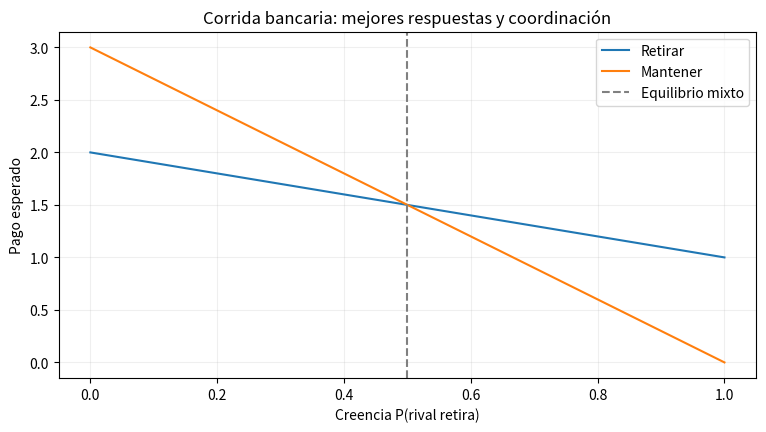

Generate this figure with matplotlib:
# Preparación reproducible y funciones del experimento
import matplotlib.pyplot as plt
payoffs={('M','M'):(3,3),('R','R'):(1,1),('R','M'):(2,0),('M','R'):(0,2)}
def best_responses():
    eq=[]
    for a in ('M','R'):
        for b in ('M','R'):
            ua,ub=payoffs[(a,b)]
            if ua>=payoffs[('M' if a=='R' else 'R',b)][0] and ub>=payoffs[(a,'M' if b=='R' else 'R')][1]:eq.append((a,b))
    return eq
assert set(best_responses())=={('M','M'),('R','R')}



p=[i/100 for i in range(101)]
ur=[2-x for x in p];um=[3-3*x for x in p]
assert abs(ur[50]-um[50])<1e-12
plt.figure(figsize=(9,4.5))
plt.plot(p,ur,label='Retirar')
plt.plot(p,um,label='Mantener')
plt.axvline(.5,color='gray',linestyle='--',label='Equilibrio mixto')
plt.xlabel('Creencia P(rival retira)');plt.ylabel('Pago esperado')
plt.title('Corrida bancaria: mejores respuestas y coordinación')
plt.legend();plt.grid(alpha=.2);plt.show()
print('Equilibrios puros',best_responses())
